Run: headless pygame with SDL's dummy video driver; simulated clock (each Clock.tick advances the game by its frame time, no real sleeping); random seed 0; keys injected as events and as key.get_pressed() state; no mouse input.
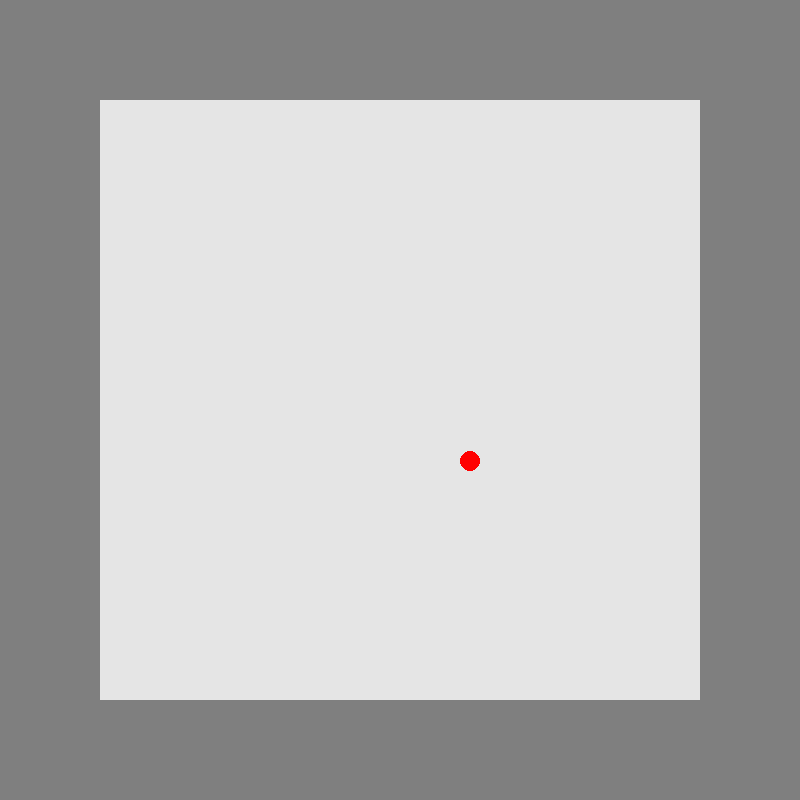
Frame 1 of 4 · flips 1–60 · no input
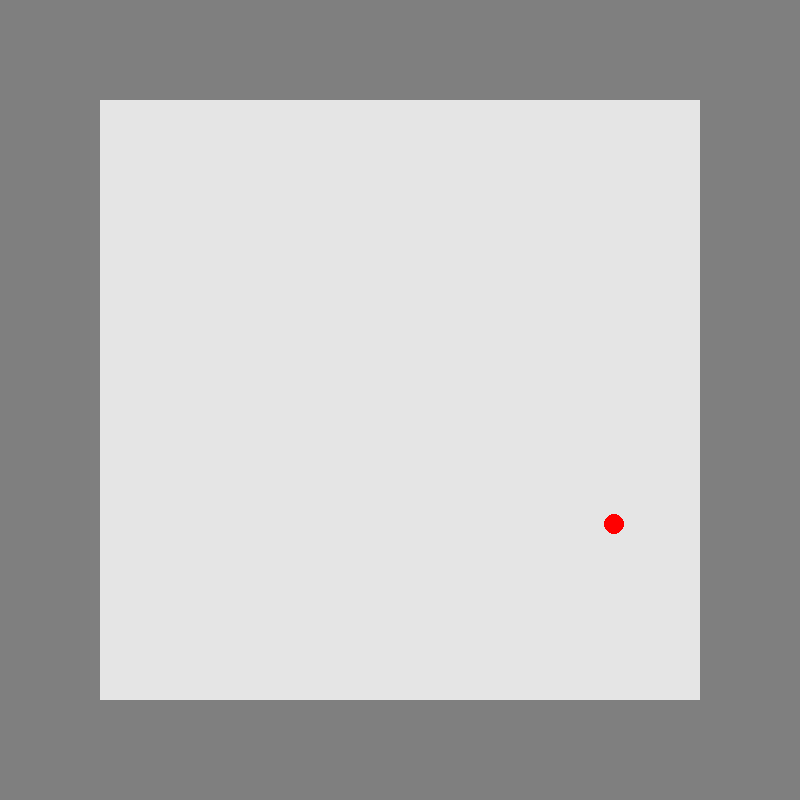
Frame 2 of 4 · flips 61–180 · tapped SPACE, RETURN · held RIGHT (→), D
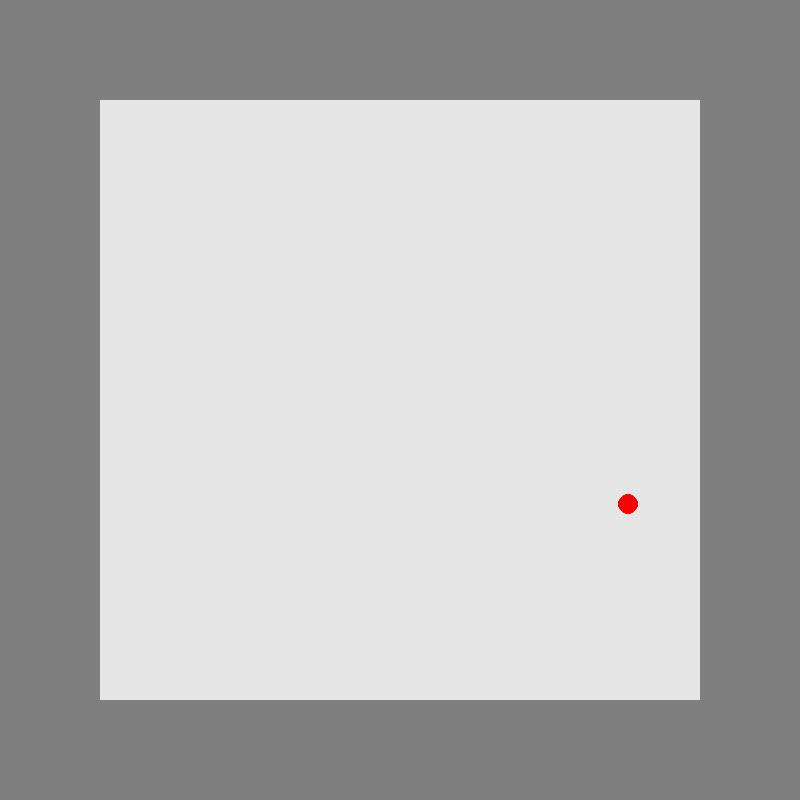
Frame 3 of 4 · flips 181–300 · held DOWN (↓), S
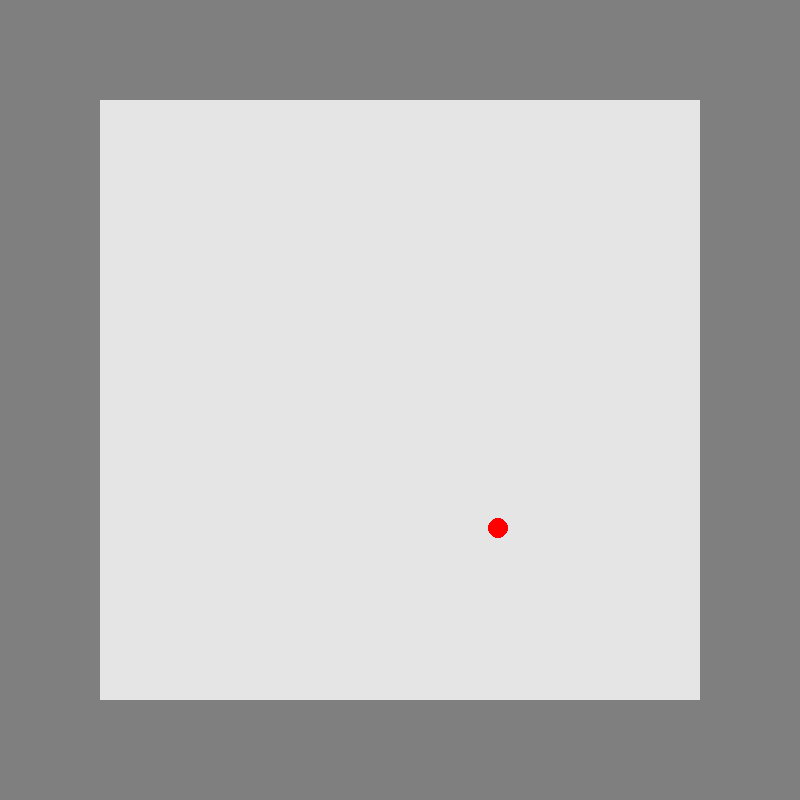
Frame 4 of 4 · flips 301–420 · held LEFT (←), A, UP (↑), W

The pygame program that drew these frames:

import pygame as pg
import math as mat
import random as rand
Vec = pg.Vector2

pg.init()
screen = pg.display.set_mode((800, 800))
pg.display.set_caption("Game")
clock = pg.time.Clock()
running = True
dt = 0

class Ball:
    def __init__(self, pos, screen):
        self.pos = Vec(pos)
        self.vel = Vec(200,0)
        self.rad = 10
        self.col = "red"
        self.screen = screen
    
    def draw(self):
        pg.draw.circle(self.screen, self.col, self.pos, self.rad)

    def bounce(self):
        if self.pos.x < 100 + self.rad:
            self.pos.x = 100 + self.rad
            self.vel.x *= -0.9
        elif self.pos.x > 700 - self.rad:
            self.pos.x = 700 - self.rad
            self.vel.x *= -0.9
        if self.pos.y < 100 + self.rad:
            self.pos.y = 100 + self.rad
            self.vel.y *= -0.9       
        elif self.pos.y > 700 - self.rad:
            self.pos.y = 700 - self.rad
            self.vel.y *= -0.9

    def move(self, dt):
        self.pos += self.vel * dt / 1000

    def gravitate(self, dt):
        self.vel.y += dt
    
    def free_move(self, dt):
        self.move(dt)
        self.gravitate(dt)
        self.bounce()

ball = Ball((400,400), screen)

while running:
    for event in pg.event.get():
        if event.type == pg.QUIT:
            running = False

    keys = pg.key.get_pressed()

    ball.free_move(dt)


    screen.fill("gray50")
    pg.draw.rect(screen, "gray90", ((100,100), (600,600)))

    ball.draw()

    pg.display.flip()

    dt = clock.tick(144)

pg.quit()
